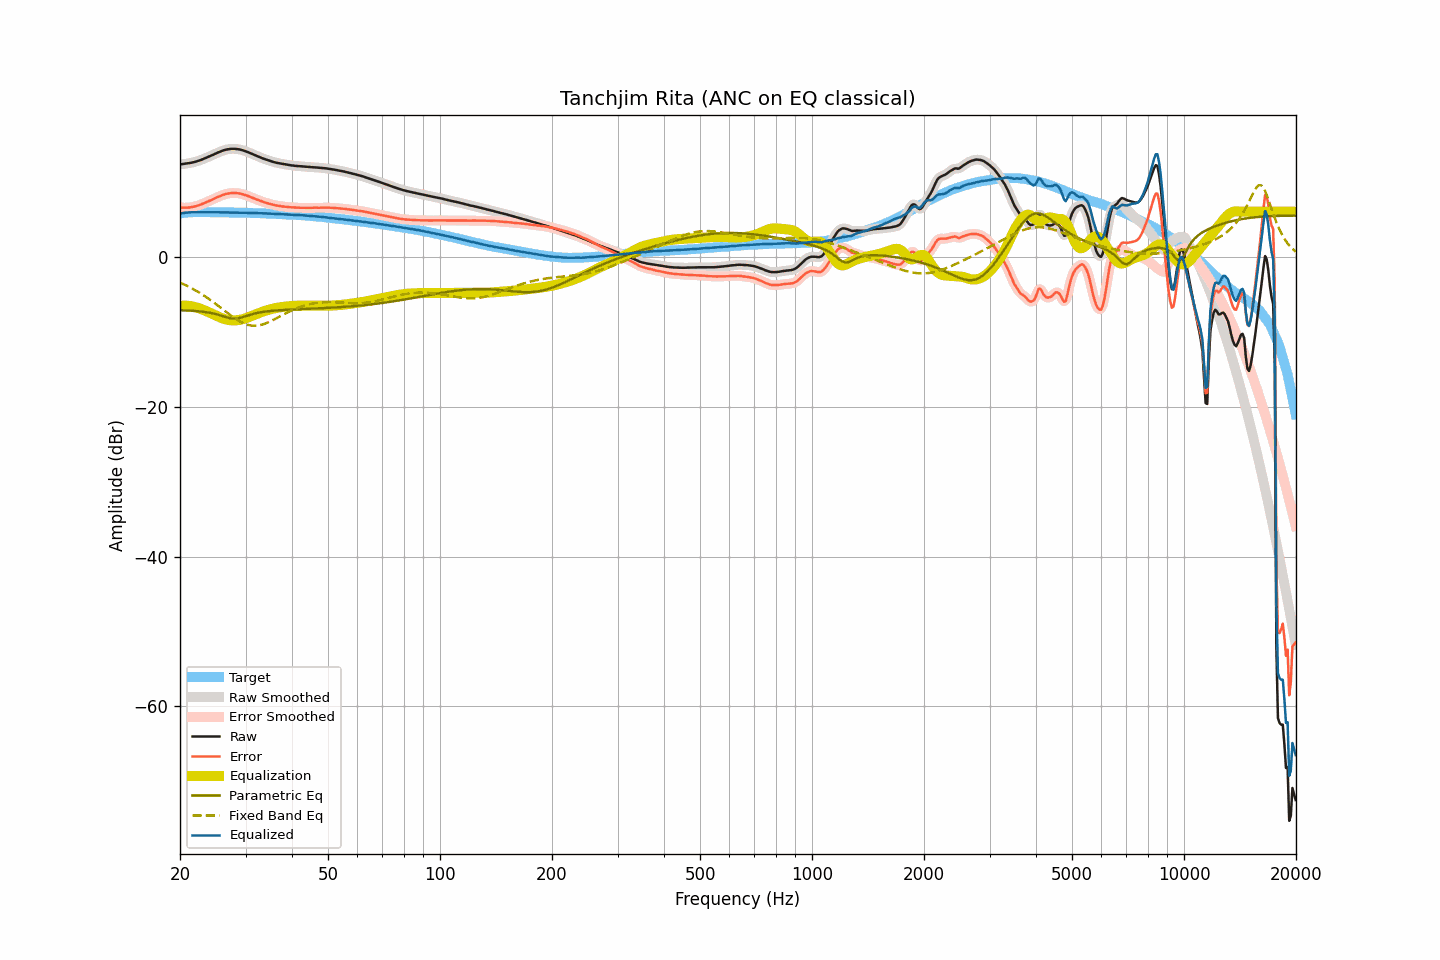

The table this chart was drawn from, first rows:
frequency, raw, smoothed, error, error_smoothed, equalization, parametric_eq, fixed_band_eq, equalized_raw, equalized_smoothed, target
20.00, 12.31, 12.31, 6.54, 6.54, -6.55, -7.14, -3.45, 5.76, 5.76, 5.77
20.20, 12.34, 12.34, 6.54, 6.54, -6.54, -7.15, -3.55, 5.80, 5.80, 5.80
20.40, 12.36, 12.36, 6.53, 6.53, -6.53, -7.15, -3.65, 5.83, 5.83, 5.83
20.61, 12.39, 12.39, 6.54, 6.54, -6.53, -7.16, -3.75, 5.86, 5.86, 5.85
20.81, 12.42, 12.42, 6.54, 6.54, -6.54, -7.17, -3.85, 5.88, 5.88, 5.88
21.02, 12.45, 12.45, 6.54, 6.55, -6.55, -7.18, -3.96, 5.90, 5.90, 5.91
21.23, 12.49, 12.49, 6.57, 6.57, -6.58, -7.19, -4.07, 5.91, 5.91, 5.92
21.44, 12.53, 12.53, 6.60, 6.60, -6.61, -7.21, -4.18, 5.92, 5.92, 5.93
21.66, 12.58, 12.58, 6.64, 6.65, -6.65, -7.22, -4.30, 5.93, 5.93, 5.94
21.87, 12.63, 12.63, 6.70, 6.69, -6.69, -7.24, -4.42, 5.94, 5.94, 5.93
22.09, 12.69, 12.69, 6.75, 6.75, -6.75, -7.25, -4.54, 5.94, 5.94, 5.94
22.31, 12.76, 12.76, 6.82, 6.81, -6.82, -7.27, -4.67, 5.94, 5.94, 5.94
22.54, 12.83, 12.83, 6.89, 6.89, -6.89, -7.29, -4.79, 5.94, 5.94, 5.94
22.76, 12.90, 12.91, 6.96, 6.97, -6.97, -7.31, -4.93, 5.93, 5.94, 5.94
22.99, 12.99, 12.99, 7.06, 7.05, -7.05, -7.33, -5.06, 5.94, 5.94, 5.93
23.22, 13.07, 13.07, 7.14, 7.14, -7.14, -7.36, -5.20, 5.93, 5.93, 5.93
23.45, 13.16, 13.16, 7.23, 7.23, -7.23, -7.39, -5.34, 5.93, 5.93, 5.93
23.69, 13.25, 13.25, 7.32, 7.32, -7.32, -7.42, -5.49, 5.93, 5.93, 5.93
23.92, 13.35, 13.35, 7.42, 7.42, -7.42, -7.46, -5.64, 5.93, 5.93, 5.93
24.16, 13.45, 13.45, 7.51, 7.51, -7.52, -7.50, -5.79, 5.93, 5.93, 5.94
24.40, 13.54, 13.54, 7.60, 7.61, -7.62, -7.54, -5.94, 5.93, 5.93, 5.94
24.65, 13.64, 13.64, 7.71, 7.71, -7.72, -7.59, -6.10, 5.92, 5.93, 5.93
24.89, 13.74, 13.74, 7.82, 7.82, -7.82, -7.64, -6.26, 5.93, 5.92, 5.93
25.14, 13.84, 13.84, 7.92, 7.92, -7.91, -7.69, -6.42, 5.93, 5.92, 5.92
25.39, 13.93, 13.93, 8.01, 8.01, -8.01, -7.75, -6.58, 5.92, 5.92, 5.92
25.65, 14.02, 14.02, 8.10, 8.10, -8.10, -7.82, -6.75, 5.92, 5.92, 5.92
25.91, 14.10, 14.10, 8.19, 8.19, -8.19, -7.88, -6.91, 5.91, 5.92, 5.91
26.16, 14.18, 14.18, 8.27, 8.27, -8.26, -7.95, -7.08, 5.92, 5.91, 5.91
26.43, 14.24, 14.24, 8.33, 8.33, -8.33, -8.02, -7.25, 5.91, 5.91, 5.91
26.69, 14.30, 14.30, 8.39, 8.39, -8.39, -8.09, -7.41, 5.91, 5.91, 5.91
26.96, 14.34, 14.34, 8.43, 8.43, -8.43, -8.15, -7.58, 5.91, 5.91, 5.91
27.23, 14.37, 14.37, 8.46, 8.47, -8.47, -8.20, -7.74, 5.90, 5.91, 5.90
27.50, 14.39, 14.39, 8.49, 8.49, -8.49, -8.24, -7.90, 5.90, 5.90, 5.90
27.77, 14.39, 14.39, 8.50, 8.50, -8.50, -8.26, -8.05, 5.89, 5.89, 5.89
28.05, 14.39, 14.39, 8.50, 8.50, -8.50, -8.27, -8.20, 5.89, 5.89, 5.89
28.33, 14.37, 14.37, 8.49, 8.49, -8.49, -8.25, -8.34, 5.88, 5.88, 5.88
28.62, 14.34, 14.34, 8.46, 8.47, -8.46, -8.22, -8.48, 5.88, 5.88, 5.88
28.90, 14.31, 14.31, 8.43, 8.43, -8.43, -8.17, -8.60, 5.88, 5.88, 5.88
29.19, 14.26, 14.26, 8.40, 8.39, -8.38, -8.12, -8.72, 5.88, 5.87, 5.86
29.48, 14.20, 14.20, 8.33, 8.33, -8.33, -8.06, -8.83, 5.87, 5.87, 5.87
29.78, 14.13, 14.13, 8.27, 8.27, -8.27, -7.99, -8.92, 5.86, 5.86, 5.86
30.08, 14.05, 14.05, 8.19, 8.19, -8.20, -7.92, -9.00, 5.85, 5.86, 5.86
30.38, 13.97, 13.97, 8.12, 8.12, -8.12, -7.85, -9.08, 5.85, 5.85, 5.85
30.68, 13.88, 13.88, 8.04, 8.04, -8.04, -7.78, -9.13, 5.84, 5.84, 5.85
30.99, 13.79, 13.79, 7.96, 7.96, -7.96, -7.72, -9.17, 5.83, 5.84, 5.83
31.30, 13.70, 13.70, 7.87, 7.87, -7.87, -7.66, -9.20, 5.83, 5.83, 5.83
31.61, 13.61, 13.61, 7.78, 7.78, -7.78, -7.60, -9.21, 5.83, 5.82, 5.83
31.93, 13.51, 13.51, 7.70, 7.70, -7.70, -7.55, -9.21, 5.81, 5.82, 5.82
32.24, 13.42, 13.42, 7.61, 7.61, -7.61, -7.50, -9.19, 5.81, 5.81, 5.80
32.57, 13.33, 13.33, 7.53, 7.53, -7.53, -7.46, -9.16, 5.80, 5.80, 5.80
32.89, 13.24, 13.24, 7.44, 7.44, -7.45, -7.42, -9.12, 5.79, 5.79, 5.80
33.22, 13.15, 13.15, 7.36, 7.36, -7.37, -7.38, -9.06, 5.78, 5.78, 5.79
33.55, 13.07, 13.07, 7.29, 7.29, -7.29, -7.35, -9.00, 5.78, 5.78, 5.78
33.89, 12.99, 12.99, 7.22, 7.22, -7.22, -7.32, -8.92, 5.77, 5.77, 5.77
34.23, 12.92, 12.92, 7.15, 7.16, -7.15, -7.29, -8.84, 5.77, 5.77, 5.77
34.57, 12.85, 12.85, 7.10, 7.09, -7.09, -7.27, -8.75, 5.76, 5.76, 5.75
34.92, 12.78, 12.78, 7.04, 7.03, -7.03, -7.25, -8.65, 5.75, 5.75, 5.74
35.27, 12.71, 12.71, 6.97, 6.98, -6.98, -7.23, -8.54, 5.73, 5.74, 5.74
35.62, 12.65, 12.65, 6.93, 6.92, -6.93, -7.21, -8.44, 5.72, 5.72, 5.72
35.97, 12.59, 12.59, 6.88, 6.87, -6.88, -7.19, -8.33, 5.71, 5.71, 5.71
... 635 more rows
